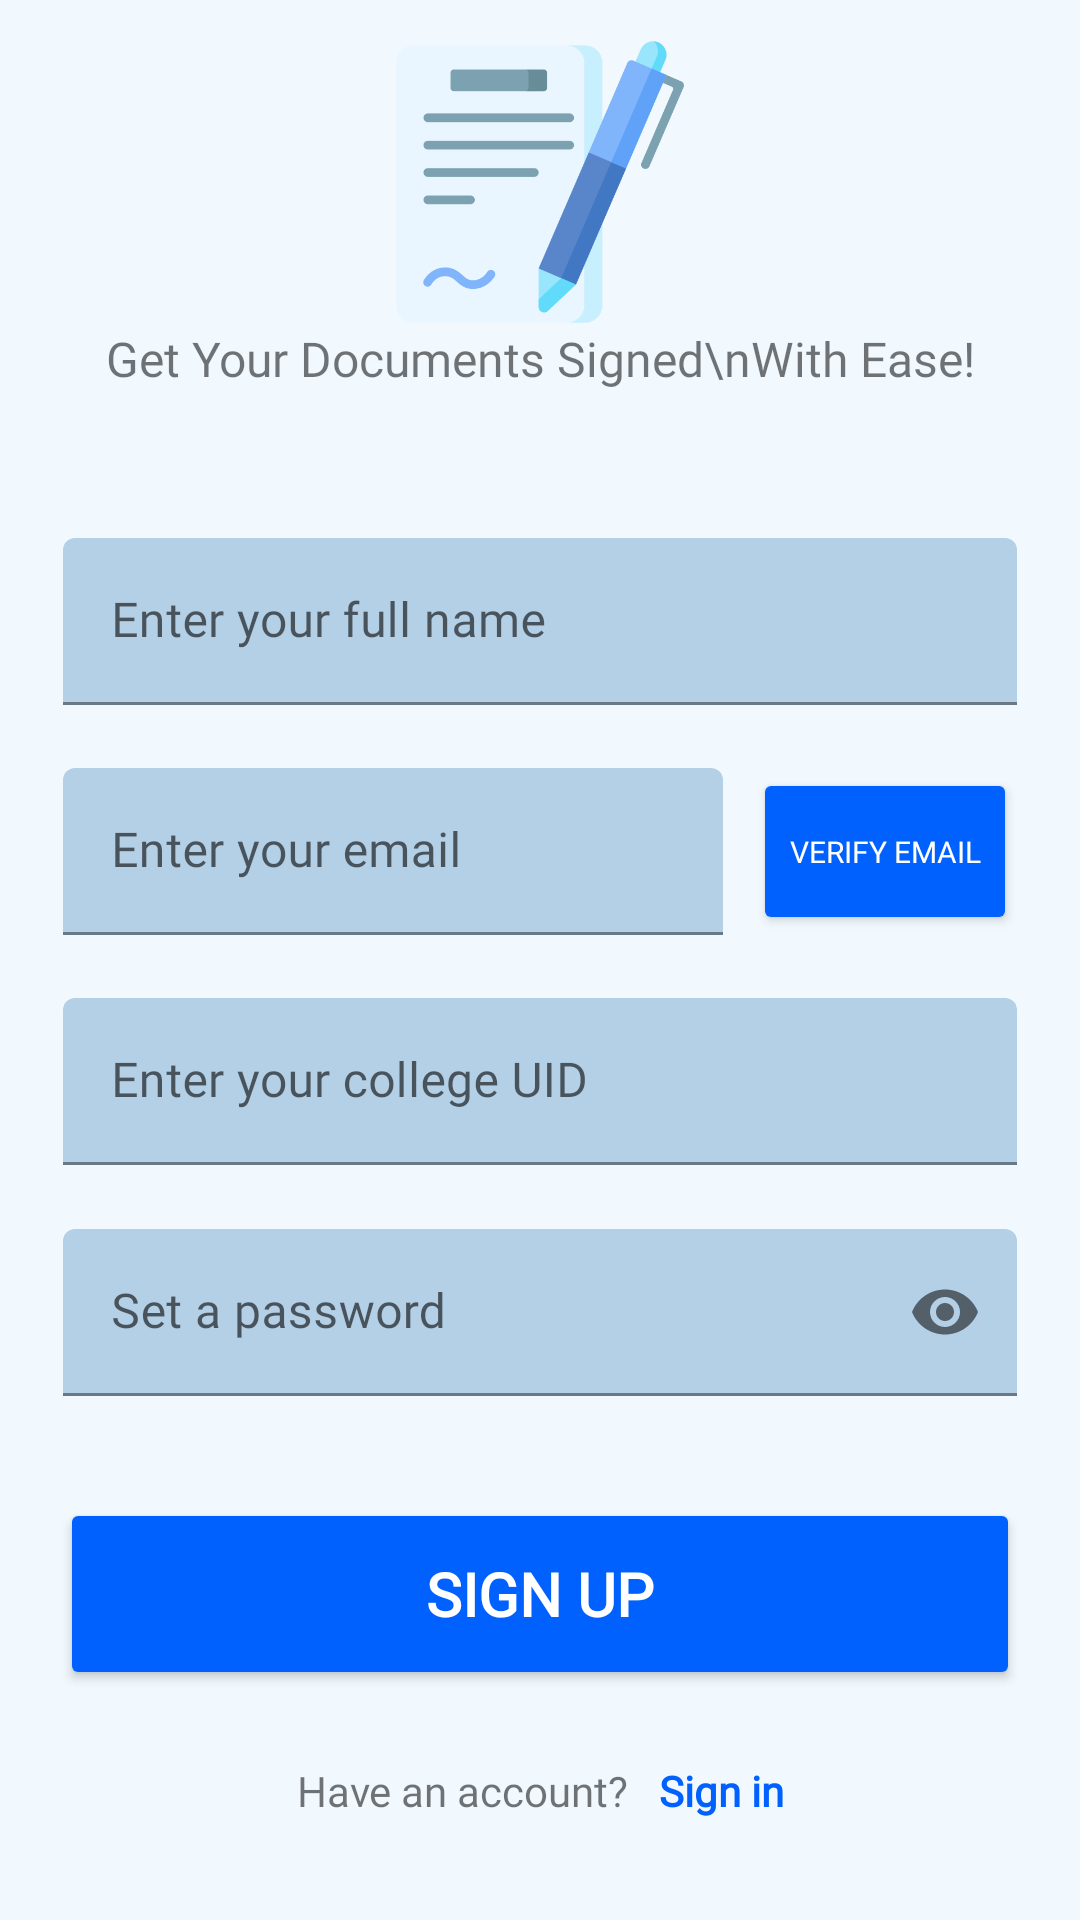

Android layout source for this screen:
<!-- AndroidManifest.xml: application theme Theme.SignEase -->
<!-- res/layout/fragment_register.xml -->
<?xml version="1.0" encoding="utf-8"?>
<androidx.constraintlayout.widget.ConstraintLayout xmlns:android="http://schemas.android.com/apk/res/android"
    xmlns:app="http://schemas.android.com/apk/res-auto"
    xmlns:tools="http://schemas.android.com/tools"
    android:layout_width="match_parent"
    android:layout_height="match_parent"
    android:background="@color/white"
    android:backgroundTint="@color/backgroundLightTheme"
    tools:context=".loginandregister.RegisterFragment">

    <androidx.constraintlayout.widget.Guideline
        android:id="@+id/designCon1"
        android:layout_width="wrap_content"
        android:layout_height="wrap_content"
        android:orientation="horizontal"
        app:layout_constraintGuide_percent="0.02" />

    <androidx.constraintlayout.widget.Guideline
        android:id="@+id/designCon2"
        android:layout_width="wrap_content"
        android:layout_height="wrap_content"
        android:orientation="horizontal"
        app:layout_constraintGuide_percent="0.17" />

    <ImageView
        android:layout_width="0dp"
        android:layout_height="0dp"
        android:src="@drawable/logo"
        app:layout_constraintBottom_toBottomOf="@id/designCon2"
        app:layout_constraintEnd_toEndOf="parent"
        app:layout_constraintStart_toStartOf="parent"
        app:layout_constraintTop_toTopOf="@id/designCon1" />

    <TextView
        android:id="@+id/hookLine"
        android:layout_width="wrap_content"
        android:layout_height="wrap_content"
        android:fontFamily="@font/sharp_grotesk_medium20"
        android:gravity="center"
        android:text="Get Your Documents Signed\nWith Ease!"
        android:textSize="16sp"
        app:layout_constraintEnd_toEndOf="parent"
        app:layout_constraintStart_toStartOf="parent"
        app:layout_constraintTop_toBottomOf="@id/designCon2" />

    <androidx.constraintlayout.widget.Guideline
        android:id="@+id/con1"
        android:layout_width="wrap_content"
        android:layout_height="wrap_content"
        android:orientation="horizontal"
        app:layout_constraintGuide_percent="0.28" />

    <androidx.constraintlayout.widget.Guideline
        android:id="@+id/con2"
        android:layout_width="wrap_content"
        android:layout_height="wrap_content"
        android:orientation="horizontal"
        app:layout_constraintGuide_percent="0.4" />

    <androidx.constraintlayout.widget.Guideline
        android:id="@+id/con3"
        android:layout_width="wrap_content"
        android:layout_height="wrap_content"
        android:orientation="horizontal"
        app:layout_constraintGuide_percent="0.52" />

    <androidx.constraintlayout.widget.Guideline
        android:id="@+id/con4"
        android:layout_width="wrap_content"
        android:layout_height="wrap_content"
        android:orientation="horizontal"
        app:layout_constraintGuide_percent="0.64" />

    <androidx.constraintlayout.widget.Guideline
        android:id="@+id/con5"
        android:layout_width="wrap_content"
        android:layout_height="wrap_content"
        android:orientation="horizontal"
        app:layout_constraintGuide_percent="0.78" />

    <androidx.constraintlayout.widget.Guideline
        android:id="@+id/con6"
        android:layout_width="wrap_content"
        android:layout_height="wrap_content"
        android:orientation="horizontal"
        app:layout_constraintGuide_percent="0.88" />

    <androidx.constraintlayout.widget.Guideline
        android:id="@+id/con7"
        android:layout_width="wrap_content"
        android:layout_height="wrap_content"
        android:orientation="horizontal"
        app:layout_constraintGuide_percent="0.98" />

    <com.google.android.material.textfield.TextInputLayout
        android:id="@+id/usersName"
        android:layout_width="match_parent"
        android:layout_height="wrap_content"
        android:layout_marginStart="21dp"
        android:layout_marginEnd="21dp"
        android:fontFamily="@font/sharp_grotesk_light20"
        android:hint="Enter your full name"
        app:boxBackgroundColor="@color/light_blue"
        app:layout_constraintEnd_toEndOf="parent"
        app:layout_constraintStart_toStartOf="parent"
        app:layout_constraintTop_toTopOf="@id/con1">

        <EditText
            android:id="@+id/input_name"
            android:layout_width="match_parent"
            android:layout_height="match_parent"
            android:fontFamily="@font/sharp_grotesk_light20"
            android:inputType="textCapWords"
            tools:text="Sign Ease" />
    </com.google.android.material.textfield.TextInputLayout>

    <com.google.android.material.textfield.TextInputLayout
        android:id="@+id/usersEmail"
        android:layout_width="0dp"
        android:layout_height="wrap_content"
        android:layout_marginStart="21dp"
        android:fontFamily="@font/sharp_grotesk_light20"
        android:hint="Enter your email"
        app:boxBackgroundColor="@color/light_blue"
        app:layout_constraintEnd_toStartOf="@id/verifyEmail"
        app:layout_constraintStart_toStartOf="parent"
        app:layout_constraintTop_toTopOf="@id/con2">

        <EditText
            android:id="@+id/input_email"
            android:layout_width="match_parent"
            android:layout_height="match_parent"
            android:fontFamily="@font/sharp_grotesk_light20"
            android:inputType="textEmailAddress"
            tools:text="user@signease.com" />
    </com.google.android.material.textfield.TextInputLayout>

    <Button
        android:id="@+id/verifyEmail"
        android:layout_width="wrap_content"
        android:layout_height="0dp"
        android:layout_marginStart="10dp"
        android:layout_marginEnd="21dp"
        android:backgroundTint="#0061fe"
        android:fontFamily="@font/sharp_grotesk_light20"
        android:text="Verify email"
        android:textColor="@color/white"
        android:textSize="10sp"
        app:cornerRadius="12dp"
        app:layout_constraintBottom_toBottomOf="@id/usersEmail"
        app:layout_constraintEnd_toEndOf="parent"
        app:layout_constraintStart_toEndOf="@id/usersEmail"
        app:layout_constraintTop_toTopOf="@id/con2" />

    <com.google.android.material.textfield.TextInputLayout
        android:id="@+id/usersUID"
        android:layout_width="match_parent"
        android:layout_height="wrap_content"
        android:layout_marginStart="21dp"
        android:layout_marginEnd="21dp"
        android:fontFamily="@font/sharp_grotesk_light20"
        android:hint="Enter your college UID"
        app:boxBackgroundColor="@color/light_blue"
        app:layout_constraintEnd_toEndOf="parent"
        app:layout_constraintStart_toStartOf="parent"
        app:layout_constraintTop_toTopOf="@id/con3">

        <EditText
            android:id="@+id/input_uid"
            android:layout_width="match_parent"
            android:layout_height="match_parent"
            android:fontFamily="@font/sharp_grotesk_light20"
            android:inputType="textCapCharacters"
            tools:text="20XYZ1234" />
    </com.google.android.material.textfield.TextInputLayout>

    <com.google.android.material.textfield.TextInputLayout
        android:id="@+id/usersPassword"
        android:layout_width="match_parent"
        android:layout_height="wrap_content"
        android:layout_marginStart="21dp"
        android:layout_marginEnd="21dp"
        android:fontFamily="@font/sharp_grotesk_light20"
        android:hint="Set a password"
        app:boxBackgroundColor="@color/light_blue"
        app:layout_constraintEnd_toEndOf="parent"
        app:layout_constraintStart_toStartOf="parent"
        app:layout_constraintTop_toTopOf="@id/con4"
        app:passwordToggleEnabled="true">

        <EditText
            android:id="@+id/input_password"
            android:layout_width="match_parent"
            android:layout_height="match_parent"
            android:fontFamily="@font/sharp_grotesk_light20"
            android:inputType="textWebPassword"
            tools:text="20XYZ1234" />
    </com.google.android.material.textfield.TextInputLayout>

    <Button
        android:id="@+id/signUpButton"
        android:layout_width="0dp"
        android:layout_height="0dp"
        android:layout_marginStart="20dp"
        android:layout_marginEnd="20dp"
        android:backgroundTint="#0061fe"
        android:fontFamily="@font/sharp_grotesk_medium20"
        android:text="Sign Up"
        android:textColor="@color/white"
        android:textSize="20sp"
        android:textStyle="bold"
        app:cornerRadius="10dp"
        app:layout_constraintBottom_toBottomOf="@id/con6"
        app:layout_constraintEnd_toEndOf="parent"
        app:layout_constraintStart_toStartOf="parent"
        app:layout_constraintTop_toTopOf="@id/con5" />

    <LinearLayout
        android:layout_width="wrap_content"
        android:layout_height="wrap_content"
        android:gravity="center_vertical"
        android:orientation="horizontal"
        app:layout_constraintEnd_toEndOf="parent"
        app:layout_constraintStart_toStartOf="parent"
        app:layout_constraintTop_toTopOf="@id/con6">

        <TextView
            android:id="@+id/haveanaccount"
            android:layout_width="wrap_content"
            android:layout_height="wrap_content"
            android:layout_marginTop="16dp"
            android:layout_marginBottom="10dp"
            android:fontFamily="@font/sharp_grotesk_medium20"
            android:padding="5dp"
            android:text="Have an account?" />

        <TextView
            android:id="@+id/signIn"
            android:layout_width="wrap_content"
            android:layout_height="wrap_content"
            android:layout_marginTop="16dp"
            android:layout_marginBottom="10dp"
            android:fontFamily="@font/sharp_grotesk_light20"
            android:foreground="?attr/selectableItemBackground"
            android:padding="5dp"
            android:text="Sign in"
            android:textColor="#0061fe"
            android:textStyle="bold" />
    </LinearLayout>

    <ProgressBar
        android:id="@+id/progressBar"
        android:layout_width="wrap_content"
        android:layout_height="wrap_content"
        android:indeterminateTint="#0061fe"
        android:visibility="gone"
        app:layout_constraintBottom_toBottomOf="parent"
        app:layout_constraintEnd_toEndOf="parent"
        app:layout_constraintStart_toStartOf="parent"
        app:layout_constraintTop_toTopOf="parent" />

</androidx.constraintlayout.widget.ConstraintLayout>
<!-- resources referenced by this layout -->
<resources>
  <color name="backgroundLightTheme">#F1F9FF</color>
  <color name="light_blue">#b4d0e7</color>
  <color name="white">#FFFFFFFF</color>
  <!-- drawable logo: png bitmap (drawable, 19995 bytes) -->
  <style name="Theme.SignEase" parent="Theme.MaterialComponents.DayNight.NoActionBar">
          
          <item name="colorPrimary">@color/blue</item>
          <item name="colorPrimaryVariant">@color/light_blue</item>
          <item name="colorOnPrimary">@color/white</item>
          
          <item name="colorSecondary">@color/teal_200</item>
          <item name="colorSecondaryVariant">@color/teal_700</item>
          <item name="colorOnSecondary">@color/black</item>
          
          <item name="android:statusBarColor" tools:targetApi="l">@color/transparent</item>
          
          
      </style>
  <color name="blue">#0061fe</color>
  <color name="teal_200">#FF03DAC5</color>
  <color name="teal_700">#FF018786</color>
  <color name="black">#FF000000</color>
  <color name="transparent">#4D000000</color>
</resources>
